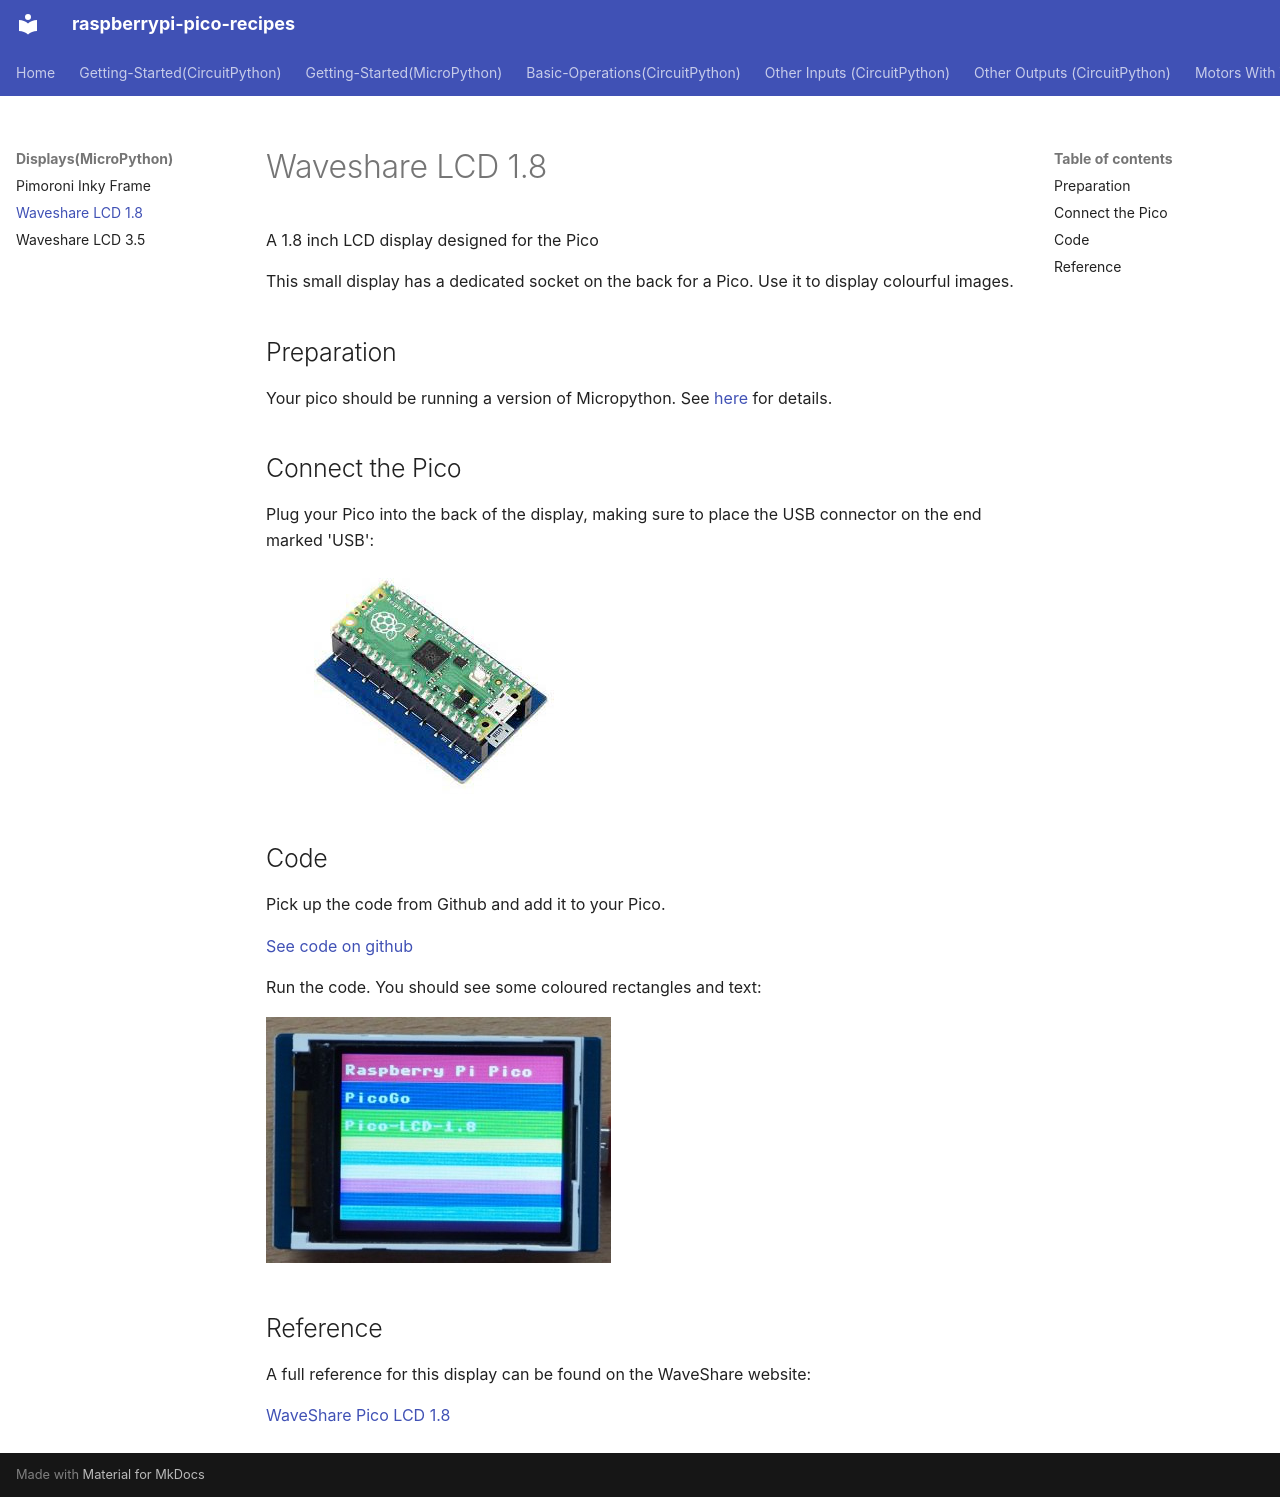

repository: vikaspuppala/Raspberry-Pi-Pico-Recipes · page: Displays(MicroPython)/waveshare-pico-lcd-1.8/index.html · generator: mkdocs

# Waveshare LCD 1.8

A 1.8 inch LCD display designed for the Pico

This small display has a dedicated socket on the back for a Pico. Use it to display colourful images.

## Preparation

Your pico should be running a version of Micropython. See [here](/resources/raspberrypi-pico-recipes/micropython) for details.

## Connect the Pico

Plug your Pico into the back of the display, making sure to place the USB connector on the end marked 'USB':

![Plug in Pico](plug_in_pico.jpg)

## Code

Pick up the code from Github and add it to your Pico.

[See code on github](https://github.com/lewfer/recipes-rpi-pico-micropython/blob/main/test_waveshare_pico_LCD_1.8.py)

Run the code. You should see some coloured rectangles and text:

![Display](display.jpg)

## Reference

A full reference for this display can be found on the WaveShare website:

[WaveShare Pico LCD 1.8](https://www.waveshare.com/wiki/Pico-LCD-1.8)
